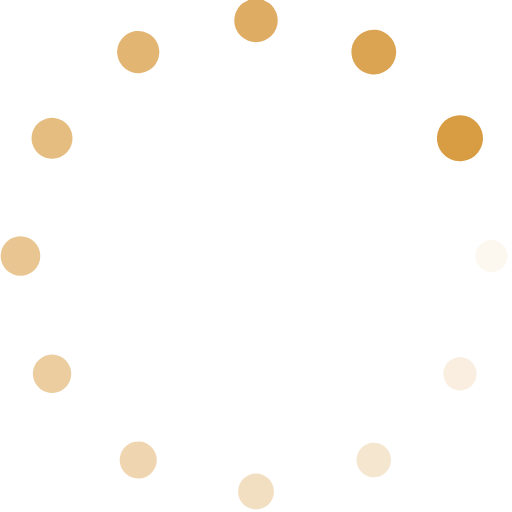
t = 0.00 s
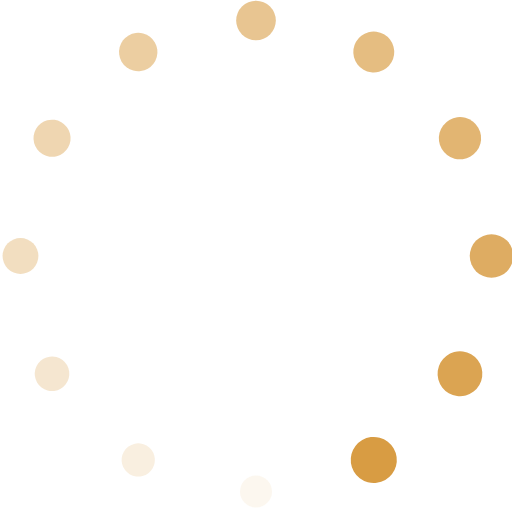
t = 0.41 s
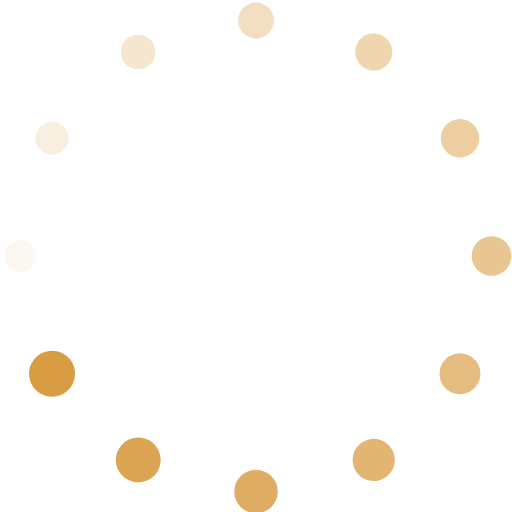
t = 0.82 s
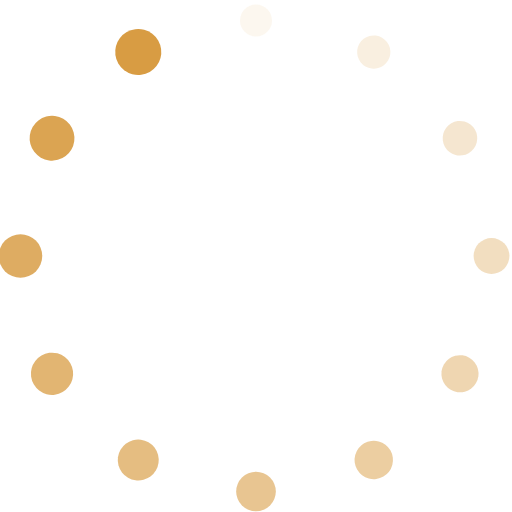
t = 1.23 s

The animated SVG that drew these frames (rendered in a browser with its animation timeline set to each time). Animation: 24 SMIL elements (animate=12,animateTransform=12); one cycle of 1.64 s, repeats indefinitely.

<svg
    xmlns="http://www.w3.org/2000/svg"
    viewBox="0 0 100 100"
    preserveAspectRatio="xMidYMid"
    width="46"
    height="46"
    style="shape-rendering: auto; display: block; background: transparent"
    xmlns:xlink="http://www.w3.org/1999/xlink"
  >
    <g>
      <g transform="translate(96,50)">
        <g transform="rotate(0)">
          <circle fill-opacity="1" fill="#d89c43" r="3" cy="0" cx="0">
            <animateTransform
              repeatCount="indefinite"
              dur="1.639344262295082s"
              keyTimes="0;1"
              values="1.5 1.5;1 1"
              begin="-1.5027322404371584s"
              type="scale"
              attributeName="transform"
            ></animateTransform>
            <animate
              begin="-1.5027322404371584s"
              values="1;0"
              repeatCount="indefinite"
              dur="1.639344262295082s"
              keyTimes="0;1"
              attributeName="fill-opacity"
            ></animate>
          </circle>
        </g>
      </g>
      <g transform="translate(89.83716857408419,73)">
        <g transform="rotate(29.999999999999996)">
          <circle fill-opacity="0.9166666666666666" fill="#d89c43" r="3" cy="0" cx="0">
            <animateTransform
              repeatCount="indefinite"
              dur="1.639344262295082s"
              keyTimes="0;1"
              values="1.5 1.5;1 1"
              begin="-1.366120218579235s"
              type="scale"
              attributeName="transform"
            ></animateTransform>
            <animate
              begin="-1.366120218579235s"
              values="1;0"
              repeatCount="indefinite"
              dur="1.639344262295082s"
              keyTimes="0;1"
              attributeName="fill-opacity"
            ></animate>
          </circle>
        </g>
      </g>
      <g transform="translate(73,89.83716857408417)">
        <g transform="rotate(59.99999999999999)">
          <circle fill-opacity="0.8333333333333334" fill="#d89c43" r="3" cy="0" cx="0">
            <animateTransform
              repeatCount="indefinite"
              dur="1.639344262295082s"
              keyTimes="0;1"
              values="1.5 1.5;1 1"
              begin="-1.2295081967213115s"
              type="scale"
              attributeName="transform"
            ></animateTransform>
            <animate
              begin="-1.2295081967213115s"
              values="1;0"
              repeatCount="indefinite"
              dur="1.639344262295082s"
              keyTimes="0;1"
              attributeName="fill-opacity"
            ></animate>
          </circle>
        </g>
      </g>
      <g transform="translate(50,96)">
        <g transform="rotate(90)">
          <circle fill-opacity="0.75" fill="#d89c43" r="3" cy="0" cx="0">
            <animateTransform
              repeatCount="indefinite"
              dur="1.639344262295082s"
              keyTimes="0;1"
              values="1.5 1.5;1 1"
              begin="-1.0928961748633879s"
              type="scale"
              attributeName="transform"
            ></animateTransform>
            <animate
              begin="-1.0928961748633879s"
              values="1;0"
              repeatCount="indefinite"
              dur="1.639344262295082s"
              keyTimes="0;1"
              attributeName="fill-opacity"
            ></animate>
          </circle>
        </g>
      </g>
      <g transform="translate(27.00000000000001,89.83716857408419)">
        <g transform="rotate(119.99999999999999)">
          <circle fill-opacity="0.6666666666666666" fill="#d89c43" r="3" cy="0" cx="0">
            <animateTransform
              repeatCount="indefinite"
              dur="1.639344262295082s"
              keyTimes="0;1"
              values="1.5 1.5;1 1"
              begin="-0.9562841530054644s"
              type="scale"
              attributeName="transform"
            ></animateTransform>
            <animate
              begin="-0.9562841530054644s"
              values="1;0"
              repeatCount="indefinite"
              dur="1.639344262295082s"
              keyTimes="0;1"
              attributeName="fill-opacity"
            ></animate>
          </circle>
        </g>
      </g>
      <g transform="translate(10.162831425915819,73)">
        <g transform="rotate(150.00000000000003)">
          <circle fill-opacity="0.5833333333333334" fill="#d89c43" r="3" cy="0" cx="0">
            <animateTransform
              repeatCount="indefinite"
              dur="1.639344262295082s"
              keyTimes="0;1"
              values="1.5 1.5;1 1"
              begin="-0.819672131147541s"
              type="scale"
              attributeName="transform"
            ></animateTransform>
            <animate
              begin="-0.819672131147541s"
              values="1;0"
              repeatCount="indefinite"
              dur="1.639344262295082s"
              keyTimes="0;1"
              attributeName="fill-opacity"
            ></animate>
          </circle>
        </g>
      </g>
      <g transform="translate(4,50.00000000000001)">
        <g transform="rotate(180)">
          <circle fill-opacity="0.5" fill="#d89c43" r="3" cy="0" cx="0">
            <animateTransform
              repeatCount="indefinite"
              dur="1.639344262295082s"
              keyTimes="0;1"
              values="1.5 1.5;1 1"
              begin="-0.6830601092896175s"
              type="scale"
              attributeName="transform"
            ></animateTransform>
            <animate
              begin="-0.6830601092896175s"
              values="1;0"
              repeatCount="indefinite"
              dur="1.639344262295082s"
              keyTimes="0;1"
              attributeName="fill-opacity"
            ></animate>
          </circle>
        </g>
      </g>
      <g transform="translate(10.162831425915812,27.000000000000014)">
        <g transform="rotate(209.99999999999997)">
          <circle fill-opacity="0.4166666666666667" fill="#d89c43" r="3" cy="0" cx="0">
            <animateTransform
              repeatCount="indefinite"
              dur="1.639344262295082s"
              keyTimes="0;1"
              values="1.5 1.5;1 1"
              begin="-0.5464480874316939s"
              type="scale"
              attributeName="transform"
            ></animateTransform>
            <animate
              begin="-0.5464480874316939s"
              values="1;0"
              repeatCount="indefinite"
              dur="1.639344262295082s"
              keyTimes="0;1"
              attributeName="fill-opacity"
            ></animate>
          </circle>
        </g>
      </g>
      <g transform="translate(26.99999999999998,10.162831425915833)">
        <g transform="rotate(239.99999999999997)">
          <circle fill-opacity="0.3333333333333333" fill="#d89c43" r="3" cy="0" cx="0">
            <animateTransform
              repeatCount="indefinite"
              dur="1.639344262295082s"
              keyTimes="0;1"
              values="1.5 1.5;1 1"
              begin="-0.4098360655737705s"
              type="scale"
              attributeName="transform"
            ></animateTransform>
            <animate
              begin="-0.4098360655737705s"
              values="1;0"
              repeatCount="indefinite"
              dur="1.639344262295082s"
              keyTimes="0;1"
              attributeName="fill-opacity"
            ></animate>
          </circle>
        </g>
      </g>
      <g transform="translate(49.99999999999999,4)">
        <g transform="rotate(270)">
          <circle fill-opacity="0.25" fill="#d89c43" r="3" cy="0" cx="0">
            <animateTransform
              repeatCount="indefinite"
              dur="1.639344262295082s"
              keyTimes="0;1"
              values="1.5 1.5;1 1"
              begin="-0.27322404371584696s"
              type="scale"
              attributeName="transform"
            ></animateTransform>
            <animate
              begin="-0.27322404371584696s"
              values="1;0"
              repeatCount="indefinite"
              dur="1.639344262295082s"
              keyTimes="0;1"
              attributeName="fill-opacity"
            ></animate>
          </circle>
        </g>
      </g>
      <g transform="translate(73,10.162831425915826)">
        <g transform="rotate(300.00000000000006)">
          <circle fill-opacity="0.16666666666666666" fill="#d89c43" r="3" cy="0" cx="0">
            <animateTransform
              repeatCount="indefinite"
              dur="1.639344262295082s"
              keyTimes="0;1"
              values="1.5 1.5;1 1"
              begin="-0.13661202185792348s"
              type="scale"
              attributeName="transform"
            ></animateTransform>
            <animate
              begin="-0.13661202185792348s"
              values="1;0"
              repeatCount="indefinite"
              dur="1.639344262295082s"
              keyTimes="0;1"
              attributeName="fill-opacity"
            ></animate>
          </circle>
        </g>
      </g>
      <g transform="translate(89.83716857408416,26.99999999999998)">
        <g transform="rotate(329.99999999999994)">
          <circle fill-opacity="0.08333333333333333" fill="#d89c43" r="3" cy="0" cx="0">
            <animateTransform
              repeatCount="indefinite"
              dur="1.639344262295082s"
              keyTimes="0;1"
              values="1.5 1.5;1 1"
              begin="0s"
              type="scale"
              attributeName="transform"
            ></animateTransform>
            <animate
              begin="0s"
              values="1;0"
              repeatCount="indefinite"
              dur="1.639344262295082s"
              keyTimes="0;1"
              attributeName="fill-opacity"
            ></animate>
          </circle>
        </g>
      </g>
      <g></g>
    </g>
  </svg>
